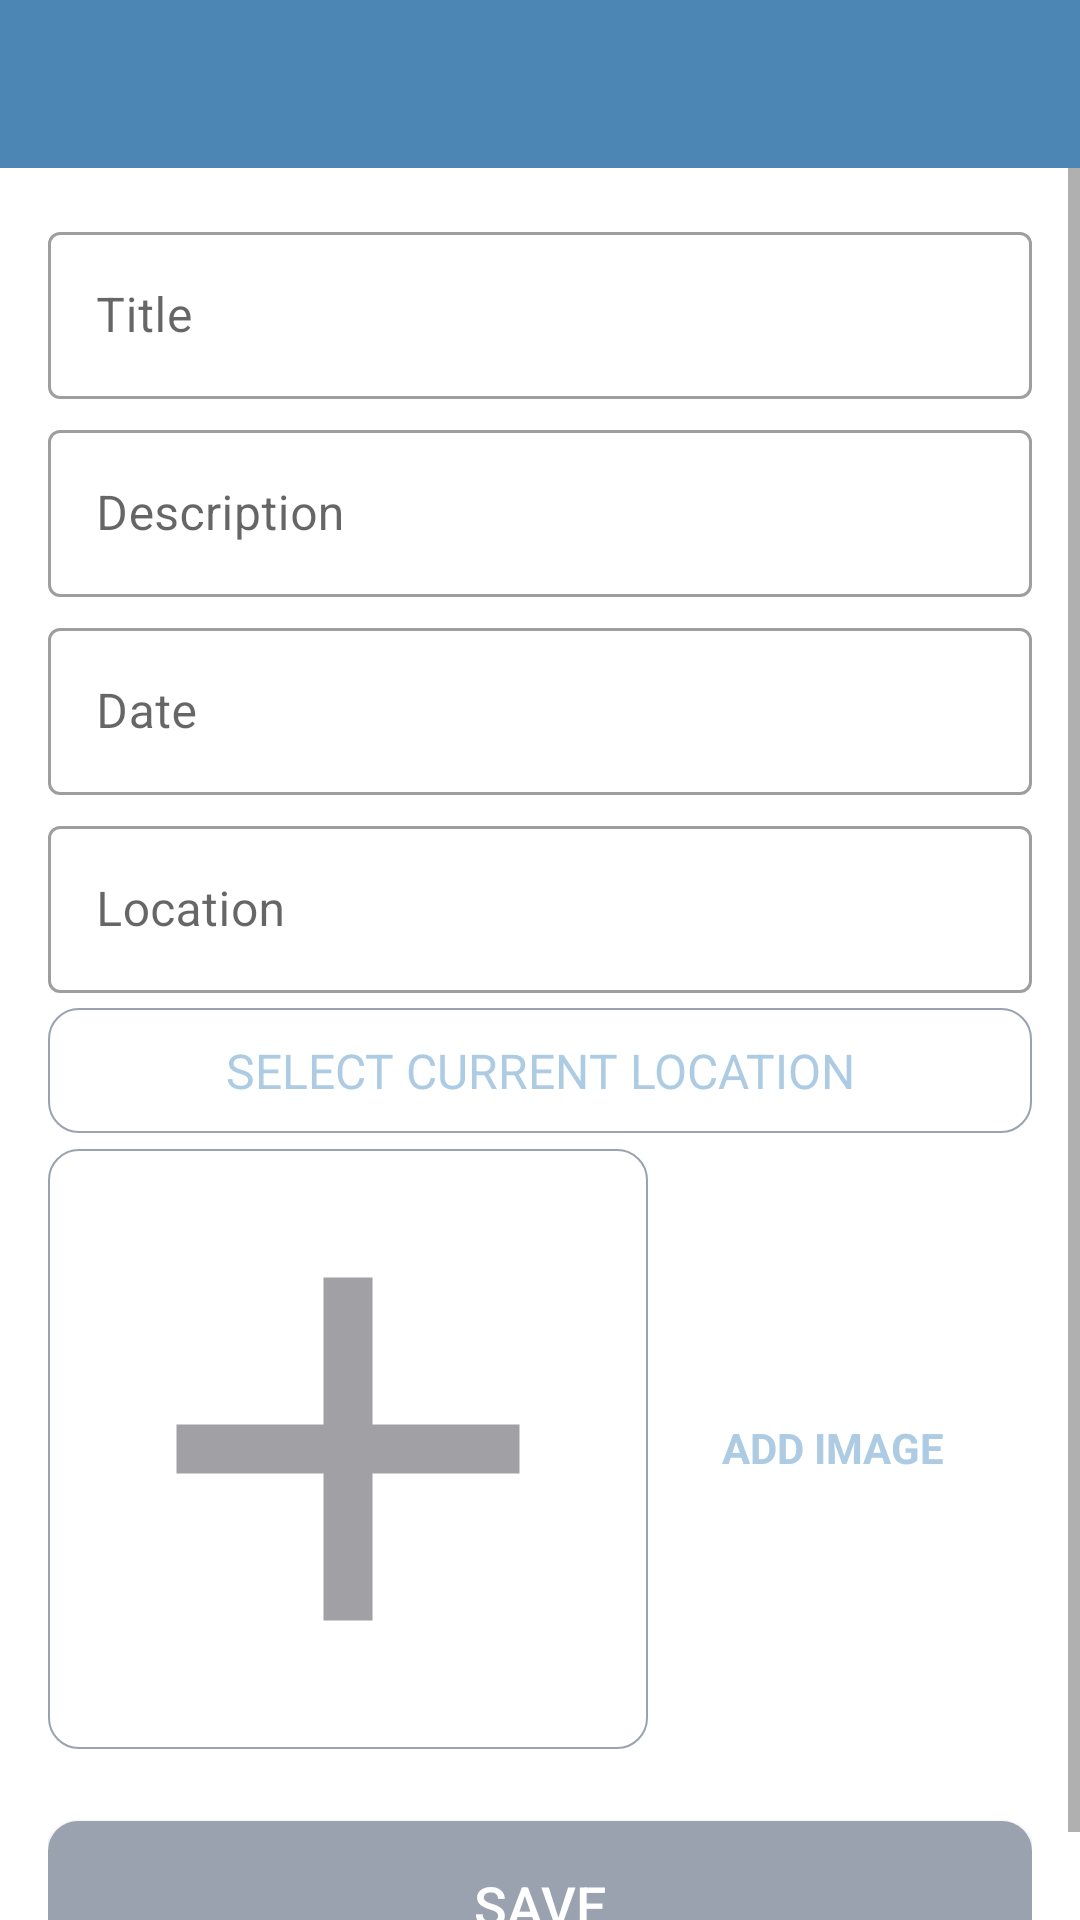

Here is an Android app screen rendered from its layout file. Give the layout XML and the strings, colors and styles it references.
<!-- AndroidManifest.xml: activity theme CustomNoActionBarStyle -->
<!-- res/layout/activity_add_happy_place.xml -->
<?xml version="1.0" encoding="utf-8"?>
<androidx.constraintlayout.widget.ConstraintLayout xmlns:android="http://schemas.android.com/apk/res/android"
    xmlns:app="http://schemas.android.com/apk/res-auto"
    xmlns:tools="http://schemas.android.com/tools"
    android:layout_width="match_parent"
    android:layout_height="match_parent"
    tools:context=".AddHappyPlaceActivity">

    <androidx.appcompat.widget.Toolbar
        android:layout_width="0dp"
        android:id="@+id/toolbar_add_place"
        android:layout_height="?attr/actionBarSize"
        android:background="@color/colorPrimary"
        android:theme="@style/CustomToolbarStyle"
        app:layout_constraintEnd_toEndOf="parent"
        app:layout_constraintStart_toStartOf="parent"
        app:layout_constraintTop_toTopOf="parent"/>

    <ScrollView
        android:layout_width="match_parent"
        android:layout_height="0dp"
        android:id="@+id/sv_main"
        android:fillViewport="true"
        app:layout_constraintBottom_toBottomOf="parent"
        app:layout_constraintEnd_toEndOf="parent"
        app:layout_constraintStart_toStartOf="parent"
        app:layout_constraintTop_toBottomOf="@id/toolbar_add_place">

        <androidx.constraintlayout.widget.ConstraintLayout
            android:layout_width="match_parent"
            android:layout_height="wrap_content"
            android:padding="@dimen/main_content_padding">

            <com.google.android.material.textfield.TextInputLayout
                android:layout_width="match_parent"
                android:layout_height="wrap_content"
                android:id="@+id/til_title"
                style="@style/Widget.MaterialComponents.TextInputLayout.OutlinedBox"
                app:layout_constraintEnd_toEndOf="parent"
                app:layout_constraintStart_toStartOf="parent"
                app:layout_constraintTop_toTopOf="parent">

                <com.google.android.material.textfield.TextInputEditText
                    android:layout_width="match_parent"
                    android:layout_height="wrap_content"
                    android:id="@+id/et_title"
                    android:hint="@string/edit_text_hint_title"
                    android:inputType="textCapWords"
                    android:textColor="@color/primary_text_color"
                    android:textColorHint="@color/secondary_text_color"
                    android:textSize="@dimen/edit_text_text_size"/>

            </com.google.android.material.textfield.TextInputLayout>

            <com.google.android.material.textfield.TextInputLayout
                android:layout_width="match_parent"
                android:layout_height="wrap_content"
                android:id="@+id/til_description"
                style="@style/Widget.MaterialComponents.TextInputLayout.OutlinedBox"
                app:layout_constraintEnd_toEndOf="parent"
                android:layout_marginTop="@dimen/add_screen_til_marginTop"
                app:layout_constraintStart_toStartOf="parent"
                app:layout_constraintTop_toBottomOf="@id/til_title">

                <com.google.android.material.textfield.TextInputEditText
                    android:layout_width="match_parent"
                    android:layout_height="wrap_content"
                    android:id="@+id/et_description"
                    android:hint="@string/edit_text_hint_description"
                    android:inputType="textCapWords"
                    android:textColor="@color/primary_text_color"
                    android:textColorHint="@color/secondary_text_color"
                    android:textSize="@dimen/edit_text_text_size"/>

            </com.google.android.material.textfield.TextInputLayout>

            <com.google.android.material.textfield.TextInputLayout
                android:layout_width="match_parent"
                android:layout_height="wrap_content"
                android:id="@+id/til_date"
                style="@style/Widget.MaterialComponents.TextInputLayout.OutlinedBox"
                app:layout_constraintEnd_toEndOf="parent"
                android:layout_marginTop="@dimen/add_screen_til_marginTop"
                app:layout_constraintStart_toStartOf="parent"
                app:layout_constraintTop_toBottomOf="@id/til_description">

                <com.google.android.material.textfield.TextInputEditText
                    android:layout_width="match_parent"
                    android:layout_height="wrap_content"
                    android:id="@+id/et_date"
                    android:hint="@string/edit_text_hint_date"
                    android:inputType="textCapWords"
                    android:textColor="@color/primary_text_color"
                    android:textColorHint="@color/secondary_text_color"
                    android:textSize="@dimen/edit_text_text_size"/>

            </com.google.android.material.textfield.TextInputLayout>

            <com.google.android.material.textfield.TextInputLayout
                android:layout_width="match_parent"
                android:layout_height="wrap_content"
                android:id="@+id/til_location"
                style="@style/Widget.MaterialComponents.TextInputLayout.OutlinedBox"
                app:layout_constraintEnd_toEndOf="parent"
                android:layout_marginTop="@dimen/add_screen_til_marginTop"
                app:layout_constraintStart_toStartOf="parent"
                app:layout_constraintTop_toBottomOf="@id/til_date">

                <com.google.android.material.textfield.TextInputEditText
                    android:layout_width="match_parent"
                    android:layout_height="wrap_content"
                    android:id="@+id/et_location"
                    android:focusable="false"
                    android:focusableInTouchMode="false"
                    android:hint="@string/edit_text_hint_location"
                    android:inputType="textCapWords"
                    android:textColor="@color/primary_text_color"
                    android:textColorHint="@color/secondary_text_color"
                    android:textSize="@dimen/edit_text_text_size"/>

            </com.google.android.material.textfield.TextInputLayout>

            <TextView
                android:id="@+id/tv_select_current_location"
                android:layout_width="match_parent"
                android:layout_height="wrap_content"
                android:layout_marginTop="@dimen/add_place_select_current_location_marginTop"
                android:background="@drawable/shape_image_view_border"
                android:foreground="?attr/selectableItemBackground"
                android:gravity="center"
                android:padding="@dimen/add_place_select_current_location_padding"
                android:text="@string/add_place_select_currrent_location_text"
                android:textColor="@color/colorAccent"
                android:textSize="@dimen/add_place_select_current_location_textsize"
                app:layout_constraintEnd_toEndOf="parent"
                app:layout_constraintStart_toStartOf="parent"
                app:layout_constraintTop_toBottomOf="@+id/til_location" />

            <androidx.appcompat.widget.AppCompatImageView
                android:id="@+id/iv_place_image"
                android:layout_width="@dimen/add_screen_place_image_size"
                android:layout_height="@dimen/add_screen_place_image_size"
                android:layout_marginTop="52dp"
                android:background="@drawable/shape_image_view_border"
                android:padding="@dimen/add_screen_place_image_padding"
                android:scaleType="centerCrop"
                android:src="@drawable/ic_baseline_add_24"
                app:layout_constraintEnd_toEndOf="parent"
                app:layout_constraintHorizontal_bias="0.0"
                app:layout_constraintStart_toStartOf="parent"
                app:layout_constraintTop_toBottomOf="@id/til_location" />

            <TextView
                android:id="@+id/tv_add_image"
                android:layout_width="wrap_content"
                android:layout_height="wrap_content"
                android:layout_marginTop="@dimen/add_screen_text_add_image_marginTop"
                android:background="?attr/selectableItemBackground"
                android:gravity="center"
                android:padding="@dimen/add_screen_text_add_image_padding"
                android:text="@string/text_add_image"
                android:textColor="@color/colorAccent"
                android:textStyle="bold"
                app:layout_constraintBottom_toTopOf="@id/btn_save"
                app:layout_constraintEnd_toEndOf="parent"
                app:layout_constraintHorizontal_bias="0.435"
                app:layout_constraintStart_toEndOf="@id/iv_place_image"
                app:layout_constraintTop_toBottomOf="@id/til_location"
                app:layout_constraintVertical_bias="0.255" />

            <Button
                android:layout_width="match_parent"
                android:layout_height="wrap_content"
                android:id="@+id/btn_save"
                android:gravity="center"
                android:layout_marginTop="@dimen/add_screen_btn_save_marginTop"
                android:background="@drawable/shape_button_rounded"
                android:paddingTop="@dimen/add_screen_btn_save_paddingTopBottom"
                android:text="@string/btn_text_save"
                android:textColor="@color/white_color"
                android:textSize="@dimen/btn_text_size"
                app:layout_constraintEnd_toEndOf="parent"
                app:layout_constraintStart_toStartOf="parent"
                app:layout_constraintTop_toBottomOf="@id/iv_place_image"/>



        </androidx.constraintlayout.widget.ConstraintLayout>

    </ScrollView>

</androidx.constraintlayout.widget.ConstraintLayout>
<!-- resources referenced by this layout -->
<resources>
  <color name="colorAccent">#adcbe3</color>
  <color name="colorPrimary">#4b86b4</color>
  <color name="primary_text_color">#212121</color>
  <color name="secondary_text_color">#9AA2AF</color>
  <color name="white_color">#FFFFFF</color>
  <dimen name="add_place_select_current_location_marginTop">5dp</dimen>
  <dimen name="add_place_select_current_location_padding">10dp</dimen>
  <dimen name="add_place_select_current_location_textsize">16sp</dimen>
  <dimen name="add_screen_btn_save_marginTop">24dp</dimen>
  <dimen name="add_screen_btn_save_paddingTopBottom">8dp</dimen>
  <dimen name="add_screen_place_image_padding">2dp</dimen>
  <dimen name="add_screen_place_image_size">200dp</dimen>
  <dimen name="add_screen_text_add_image_marginTop">96dp</dimen>
  <dimen name="add_screen_text_add_image_padding">10dp</dimen>
  <dimen name="add_screen_til_marginTop">5dp</dimen>
  <dimen name="btn_text_size">18sp</dimen>
  <dimen name="edit_text_text_size">16sp</dimen>
  <dimen name="main_content_padding">16dp</dimen>
  <!-- drawable ic_baseline_add_24 (drawable) -->
  <vector android:height="24dp" android:tint="#A1A0A4"
      android:viewportHeight="24" android:viewportWidth="24"
      android:width="24dp" xmlns:android="http://schemas.android.com/apk/res/android">
      <path android:fillColor="@android:color/white" android:pathData="M19,13h-6v6h-2v-6H5v-2h6V5h2v6h6v2z"/>
  </vector>
  <!-- drawable shape_button_rounded (drawable) -->
  <?xml version="1.0" encoding="utf-8"?>
  <shape xmlns:android="http://schemas.android.com/apk/res/android"
      android:shape="rectangle">
     <solid android:color="@color/secondary_text_color"/>
  
      <corners android:radius="10dp"/>
  </shape>
  <!-- drawable shape_image_view_border (drawable) -->
  <?xml version="1.0" encoding="utf-8"?>
  <shape xmlns:android="http://schemas.android.com/apk/res/android"
      android:shape="rectangle">
      <stroke
          android:width="0.5dp"
          android:color="@color/secondary_text_color"/>
  
      <solid android:color="@color/white_color"/>
  
      <corners android:radius="10dp"/>
  </shape>
  <string name="add_place_select_currrent_location_text">SELECT CURRENT LOCATION</string>
  <string name="btn_text_save">SAVE</string>
  <string name="edit_text_hint_date">Date</string>
  <string name="edit_text_hint_description">Description</string>
  <string name="edit_text_hint_location">Location</string>
  <string name="edit_text_hint_title">Title</string>
  <string name="text_add_image">ADD IMAGE</string>
  <style name="CustomToolbarStyle">
          <item name="android:textColorPrimary">#FFFFFF</item>
          <item name="android:colorControlNormal">#FFFFFF</item>
      </style>
  <style name="CustomNoActionBarStyle" parent="@style/Theme.MaterialComponents.Light.NoActionBar">
          <item name="android:statusBarColor">@color/colorPrimary</item>
      </style>
</resources>
